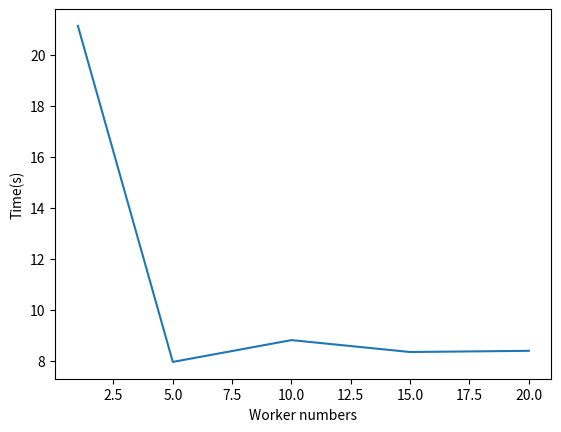

Python code for this plot:
import matplotlib.pyplot as plt
workernum = [1,5,10,15,20]
time = [21.14473867416382, 7.945691347122192, 8.802302598953247, 8.334894895553589, 8.381795644760132]
plt.plot(workernum, time)
plt.xlabel('Worker numbers')
plt.ylabel('Time(s)')
plt.show()